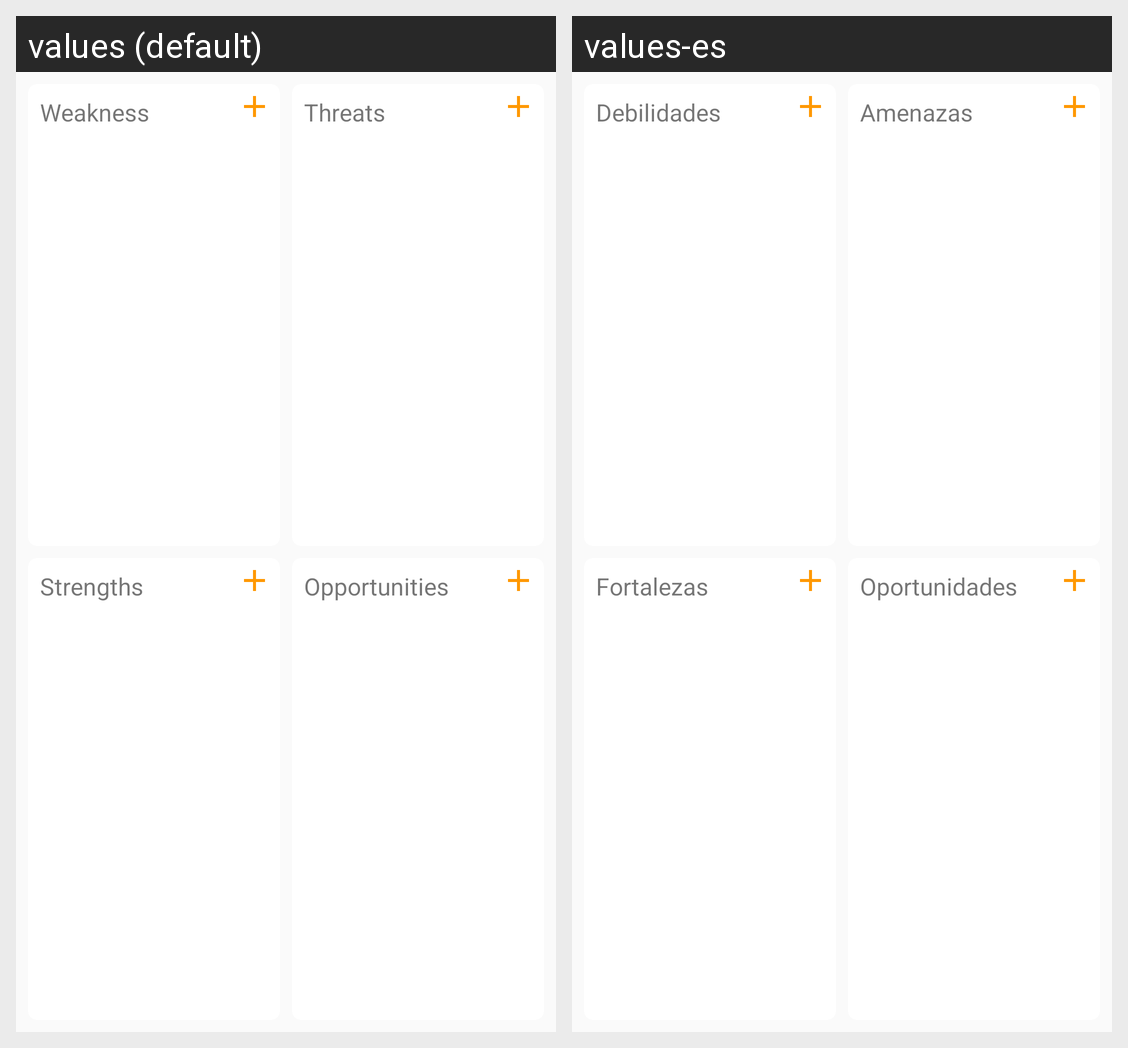

Translations of the strings shown on this Android screen, per locale in the grid:
Android screen res/layout/fragment_foda.xml rendered under 2 locales, left to right: values (default), values-es. Device: Nexus 5 (rendered at 1080×1920; each locale shown at half size, 540×960, under a caption strip naming it); theme AppTheme.
Strings drawn on this screen, with the default value and each locale's value (text and hints the layout hard-codes, and strings that could not be matched under every locale, appear in the picture but are not listed):

weakness
  values: Weakness
  values-es: Debilidades

threats
  values: Threats
  values-es: Amenazas

strengths
  values: Strengths
  values-es: Fortalezas

opportunities
  values: Opportunities
  values-es: Oportunidades
